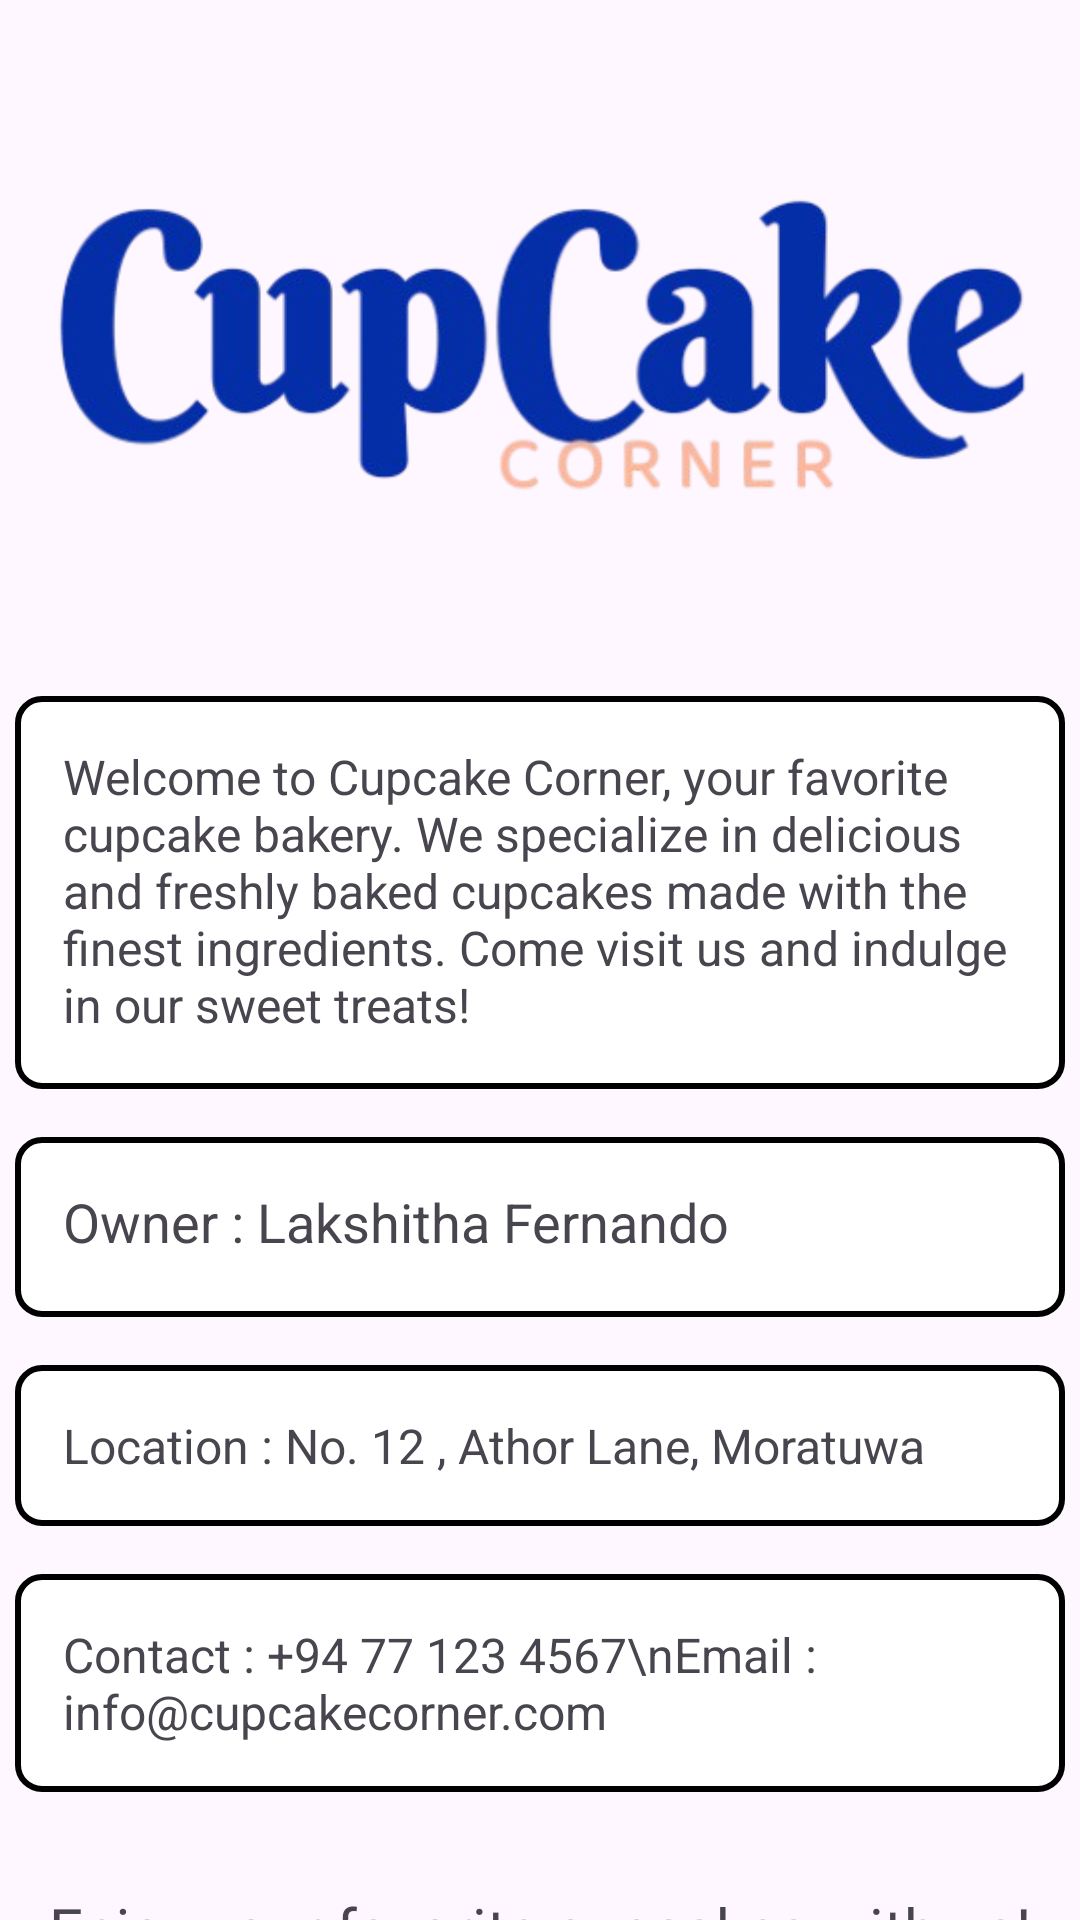

Produce the Android XML layout that renders to this screen, including the resource entries it uses.
<!-- AndroidManifest.xml: application theme Theme.CupcakeCorner -->
<!-- res/layout/activity_special_requests.xml -->
<?xml version="1.0" encoding="utf-8"?>
<androidx.constraintlayout.widget.ConstraintLayout xmlns:android="http://schemas.android.com/apk/res/android"
    xmlns:app="http://schemas.android.com/apk/res-auto"
    xmlns:tools="http://schemas.android.com/tools"
    android:id="@+id/main"
    android:layout_width="match_parent"
    android:layout_height="match_parent"
    tools:context=".activities.SpecialRequestsActivity">

    <ImageView
        android:id="@+id/business_image"
        android:layout_width="350dp"
        android:layout_height="200dp"
        android:layout_marginTop="16dp"
        android:layout_marginStart="16dp"
        android:layout_marginEnd="16dp"
        android:src="@drawable/cupcakeconer"
    app:layout_constraintTop_toTopOf="parent"
    app:layout_constraintStart_toStartOf="parent"
    app:layout_constraintEnd_toEndOf="parent"/>

    <TextView
        android:id="@+id/about_text"
        android:layout_width="350dp"
        android:layout_height="131dp"
        android:layout_margin="16dp"
        android:background="@drawable/order_item_background"
        android:padding="16dp"
        android:text="Welcome to Cupcake Corner, your favorite cupcake bakery. We specialize in delicious and freshly baked cupcakes made with the finest ingredients. Come visit us and indulge in our sweet treats!"
        android:textSize="16sp"
        app:layout_constraintEnd_toEndOf="parent"
        app:layout_constraintStart_toStartOf="parent"
        app:layout_constraintTop_toBottomOf="@id/business_image" />

    <TextView
        android:id="@+id/owner_name"
        android:layout_width="350dp"
        android:layout_height="60dp"
        android:layout_margin="16dp"
        android:background="@drawable/order_item_background"
        android:padding="16dp"
        android:text="Owner : Lakshitha Fernando"
        android:textSize="18sp"
        app:layout_constraintEnd_toEndOf="parent"
        app:layout_constraintStart_toStartOf="parent"
        app:layout_constraintTop_toBottomOf="@id/about_text" />

    <TextView
        android:id="@+id/location"
        android:layout_width="350dp"
        android:layout_height="wrap_content"
        android:layout_margin="16dp"
        android:text="Location : No. 12 , Athor Lane, Moratuwa"
        android:textSize="16sp"
        android:padding="16dp"
        android:background="@drawable/order_item_background"
        app:layout_constraintTop_toBottomOf="@id/owner_name"
        app:layout_constraintStart_toStartOf="parent"
        app:layout_constraintEnd_toEndOf="parent"/>

    <TextView
        android:id="@+id/contact_methods"
        android:layout_width="350dp"
        android:layout_height="wrap_content"
        android:layout_margin="16dp"
        android:text="Contact : +94 77 123 4567\nEmail : info@cupcakecorner.com"
        android:textSize="16sp"
        android:padding="16dp"
        android:background="@drawable/order_item_background"
        app:layout_constraintTop_toBottomOf="@id/location"
        app:layout_constraintStart_toStartOf="parent"
        app:layout_constraintEnd_toEndOf="parent"/>

    <TextView
        android:id="@+id/social_media"
        android:layout_width="wrap_content"
        android:layout_height="wrap_content"
        android:layout_margin="16dp"
        android:text="Enjoy your favorite cupcakes with us!"
        android:textSize="20sp"
        android:fontFamily="@font/berkshire_swash"
        android:padding="16dp"
        app:layout_constraintTop_toBottomOf="@id/contact_methods"
        app:layout_constraintStart_toStartOf="parent"
        app:layout_constraintEnd_toEndOf="parent"/>

</androidx.constraintlayout.widget.ConstraintLayout>
<!-- resources referenced by this layout -->
<resources>
  <!-- drawable cupcakeconer: png bitmap (drawable, 74510 bytes) -->
  <!-- drawable order_item_background (drawable) -->
  <?xml version="1.0" encoding="utf-8"?>
  <shape xmlns:android="http://schemas.android.com/apk/res/android">
      <solid android:color="#FFFFFF"/> 
      <corners android:radius="8dp"/> 
      <stroke
          android:color="@color/black"
      android:width="2dp"/> 
  
      <padding
          android:left="10dp"
          android:top="8dp"
          android:right="10dp"
          android:bottom="8dp"/> 
  </shape>
  <style name="Theme.CupcakeCorner" parent="Base.Theme.CupcakeCorner" />
  <style name="Base.Theme.CupcakeCorner" parent="Theme.Material3.DayNight.NoActionBar">
          
          
      </style>
  <!-- not gathered from this repository: default colours our renderer supplied (Android Studio template values) -->
  <color name="black">#FF000000</color>
</resources>
